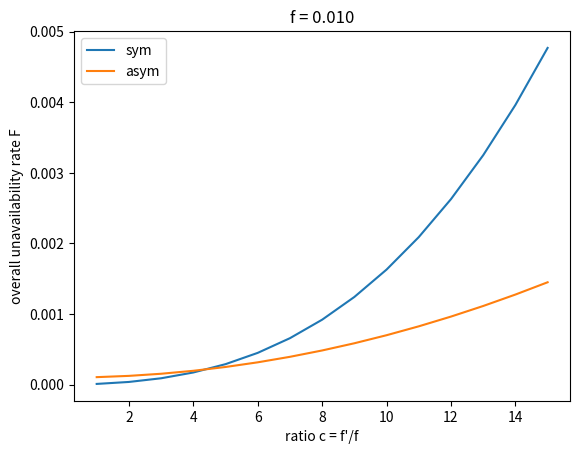

Source code (Python):
import matplotlib
matplotlib.use('Agg')

import matplotlib.pyplot as plt

def calc_F_2_tier(F_formula, f_val, c_range):
    return [F_formula(f_val, c * f_val) for c in c_range]

def plot_F_2_tier(f_val, c_range, F_results_sym, F_results_asym):
    assert len(c_range) == len(F_results_sym)
    assert len(c_range) == len(F_results_asym)

    plt.plot(c_range, F_results_sym, label="sym")
    plt.plot(c_range, F_results_asym, label="asym")

    plt.legend()

    plt.title(f"f = {f_val:.3f}")

    plt.xlabel("ratio c = f'/f")
    plt.ylabel("overall unavailability rate F")

    plt.savefig("F_2_tier.png", dpi=120)
    plt.close()

if __name__ == "__main__":
    f_val = 0.01
    c_range = range(1, 16)
    F_sym = lambda f, fp: fp**3 + 6 * f * fp**2 + 3 * f**2 * fp
    F_asym = lambda f, fp: f**2 + 6 * f * fp**2

    F_sym_results = calc_F_2_tier(F_sym, f_val, c_range)
    F_asym_results = calc_F_2_tier(F_asym, f_val, c_range)

    plot_F_2_tier(f_val, c_range, F_sym_results, F_asym_results)
